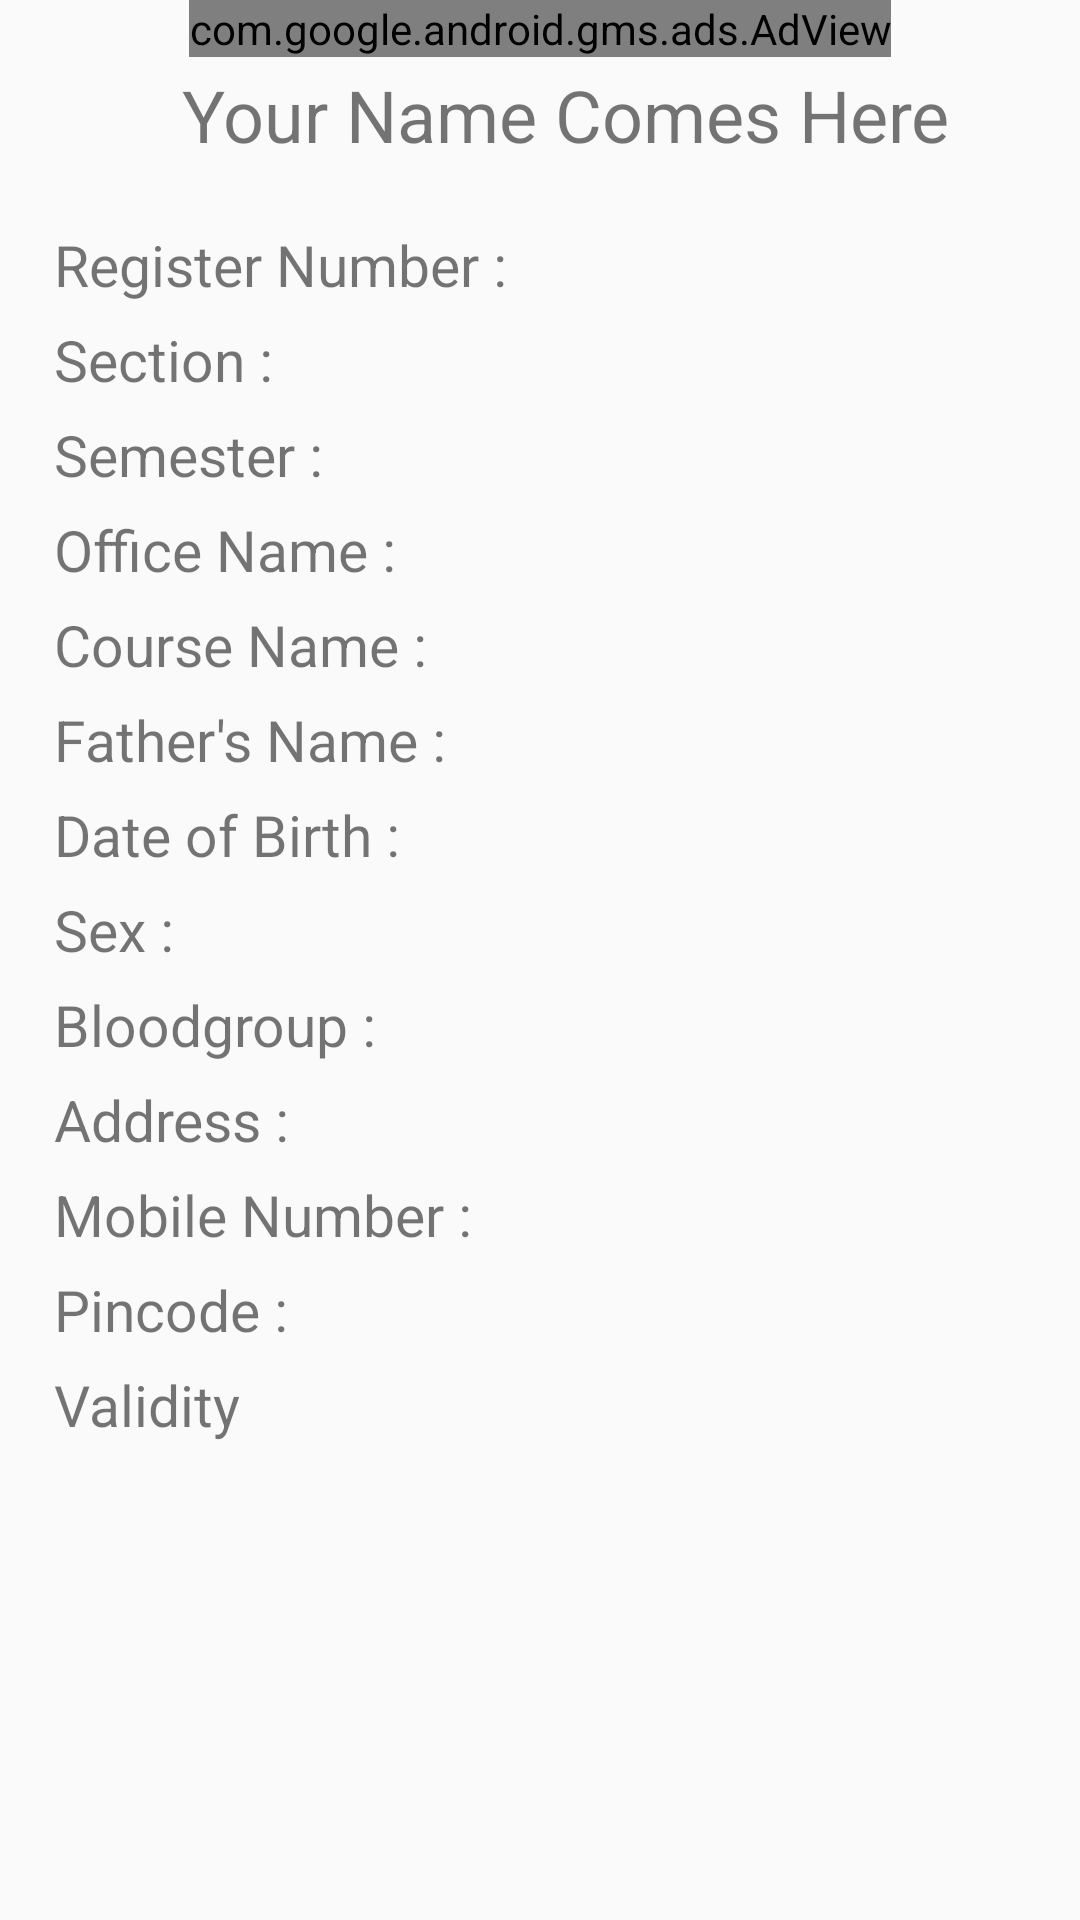

Reconstruct the res/layout file that produces this screen, plus the resources it refers to.
<!-- AndroidManifest.xml: application theme AppTheme -->
<!-- res/layout/fragment_profile.xml -->
<?xml version="1.0" encoding="utf-8"?>
<RelativeLayout xmlns:android="http://schemas.android.com/apk/res/android"
    android:layout_width="match_parent"
    android:layout_height="match_parent"
    xmlns:ads="http://schemas.android.com/apk/res-auto">

    <LinearLayout
        android:orientation="horizontal"
        android:layout_width="match_parent"
        android:layout_height="wrap_content"
        android:layout_below="@+id/adView"
        android:id="@+id/photoandname"
        android:layout_alignParentStart="true"
        android:paddingLeft="6dp"
        android:paddingTop="6dp"
        android:foregroundGravity="center"
        android:gravity="center">

        <TextView
            android:text="Your Name Comes Here"
            android:layout_width="wrap_content"
            android:layout_height="wrap_content"
            android:layout_marginStart="11dp"
            android:id="@+id/name"
            android:textSize="24sp"
            android:layout_weight="1"
            android:layout_gravity="center"
            android:foregroundGravity="center"
            android:gravity="center"
            android:layout_marginBottom="6dp" />
    </LinearLayout>

    <ScrollView
        android:layout_width="match_parent"
        android:layout_height="match_parent"
        android:id="@+id/scroll"
        android:layout_below="@+id/photoandname"
        android:layout_alignParentStart="true"
        android:paddingLeft="6dp"
        android:paddingBottom="10dp">
        <LinearLayout
            android:orientation="vertical"
            android:layout_width="match_parent"
            android:layout_height="match_parent"
            android:layout_below="@+id/photoandname"
            android:layout_alignParentStart="true"
            android:id="@+id/data"
            android:paddingTop="6dp"
            android:paddingLeft="6dp"
            android:paddingBottom="50dp">

            <TextView
                android:id="@+id/regnum"
                android:layout_width="wrap_content"
                android:layout_height="wrap_content"
                android:paddingEnd="6dp"
                android:paddingLeft="6dp"
                android:paddingTop="6dp"
                android:text="Register Number : "
                android:textSize="19sp" />

            <TextView
                android:id="@+id/section"
                android:layout_width="wrap_content"
                android:layout_height="wrap_content"
                android:paddingEnd="6dp"
                android:paddingLeft="6dp"
                android:paddingTop="6dp"
                android:text="Section : "
                android:textSize="19sp" />

            <TextView
                android:id="@+id/semester"
                android:layout_width="wrap_content"
                android:layout_height="wrap_content"
                android:paddingEnd="6dp"
                android:paddingLeft="6dp"
                android:paddingTop="6dp"
                android:text="Semester : "
                android:textSize="19sp" />

            <TextView
                android:id="@+id/officename"
                android:layout_width="wrap_content"
                android:layout_height="wrap_content"
                android:paddingEnd="6dp"
                android:paddingLeft="6dp"
                android:paddingTop="6dp"
                android:text="Office Name : "
                android:textSize="19sp" />

            <TextView
                android:id="@+id/coursename"
                android:layout_width="wrap_content"
                android:layout_height="wrap_content"
                android:paddingEnd="6dp"
                android:paddingLeft="6dp"
                android:paddingTop="6dp"
                android:text="Course Name : "
                android:textSize="19sp" />

            <TextView
                android:id="@+id/fathersname"
                android:layout_width="wrap_content"
                android:layout_height="wrap_content"
                android:paddingEnd="6dp"
                android:paddingLeft="6dp"
                android:paddingTop="6dp"
                android:text="Father's Name : "
                android:textSize="19sp" />

            <TextView
                android:id="@+id/dob"
                android:layout_width="wrap_content"
                android:layout_height="wrap_content"
                android:paddingEnd="6dp"
                android:paddingLeft="6dp"
                android:paddingTop="6dp"
                android:text="Date of Birth : "
                android:textSize="19sp" />

            <TextView
                android:id="@+id/sex"
                android:layout_width="wrap_content"
                android:layout_height="wrap_content"
                android:paddingEnd="6dp"
                android:paddingLeft="6dp"
                android:paddingTop="6dp"
                android:text="Sex : "
                android:textSize="19sp" />

            <TextView
                android:id="@+id/bloodgroup"
                android:layout_width="wrap_content"
                android:layout_height="wrap_content"
                android:paddingEnd="6dp"
                android:paddingLeft="6dp"
                android:paddingTop="6dp"
                android:text="Bloodgroup : "
                android:textSize="19sp" />

            <TextView
                android:id="@+id/address"
                android:layout_width="wrap_content"
                android:layout_height="wrap_content"
                android:paddingEnd="6dp"
                android:paddingLeft="6dp"
                android:paddingTop="6dp"
                android:text="Address : "
                android:textSize="19sp" />

            <TextView
                android:id="@+id/mobilenumbner"
                android:layout_width="wrap_content"
                android:layout_height="wrap_content"
                android:paddingEnd="6dp"
                android:paddingLeft="6dp"
                android:paddingTop="6dp"
                android:text="Mobile Number : "
                android:textSize="19sp" />

            <TextView
                android:id="@+id/pincode"
                android:layout_width="wrap_content"
                android:layout_height="wrap_content"
                android:paddingEnd="6dp"
                android:paddingLeft="6dp"
                android:paddingTop="6dp"
                android:text="Pincode : "
                android:textSize="19sp" />

            <TextView
                android:id="@+id/validity"
                android:layout_width="wrap_content"
                android:layout_height="wrap_content"
                android:paddingEnd="6dp"
                android:paddingLeft="6dp"
                android:paddingTop="6dp"
                android:text="Validity"
                android:textSize="19sp" />
        </LinearLayout>
    </ScrollView>

    <com.google.android.gms.ads.AdView
        android:id="@+id/adView"
        android:layout_width="wrap_content"
        android:layout_height="wrap_content"
        android:layout_centerHorizontal="true"
        android:layout_alignParentTop="true"
        ads:adSize="BANNER"
        ads:adUnitId="@string/TimeTable_Banner">
    </com.google.android.gms.ads.AdView>

</RelativeLayout>
<!-- resources referenced by this layout -->
<resources>
  <string name="TimeTable_Banner">ca-app-pub-1997672390726507/4662550475</string>
  <style name="AppTheme" parent="Theme.AppCompat.Light.DarkActionBar">
          
          <item name="colorPrimary">@color/colorPrimary</item>
          <item name="colorPrimaryDark">@color/colorPrimaryDark</item>
          <item name="colorAccent">@color/colorAccent</item>
      </style>
  <color name="colorPrimary">#eb825a</color>
  <color name="colorPrimaryDark">#c16d4e</color>
  <color name="colorAccent">#a25c41</color>
</resources>
